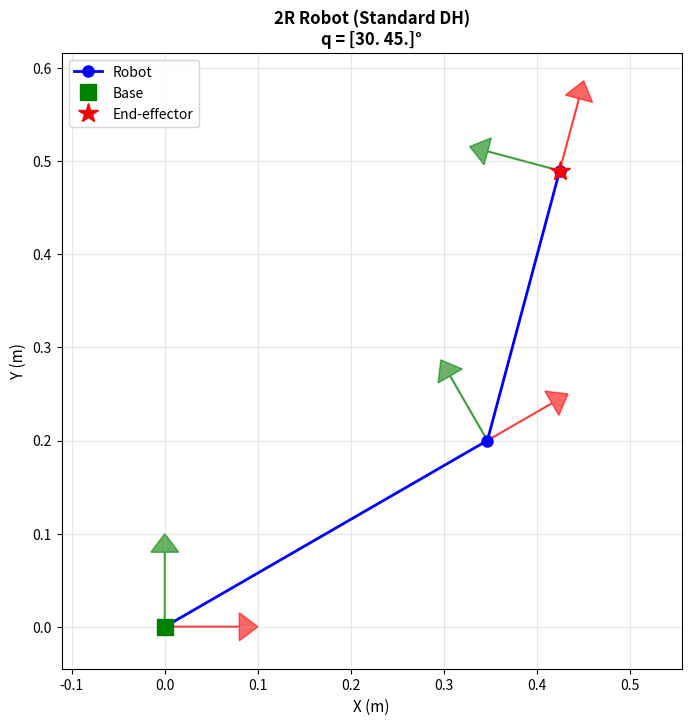

This figure's Python source:
# Uncomment to install (takes ~2 minutes):
# !pip install -q roboticstoolbox-python spatialmath-python matplotlib scipy

import numpy as np
import matplotlib.pyplot as plt
from math import cos, sin, pi, atan2, sqrt
from scipy.linalg import expm

# Import Robotics Toolbox
try:
    import roboticstoolbox as rtb
    from spatialmath import SE3
    RTB_AVAILABLE = True
    print("✓ Robotics Toolbox loaded successfully")
    print(f"  RTB version: {rtb.__version__}")
except ImportError:
    RTB_AVAILABLE = False
    print("⚠ Robotics Toolbox not available. Run installation cell above.")

np.set_printoptions(precision=4, suppress=True)
print(f"✓ NumPy version: {np.__version__}")
print(f"✓ Python libraries ready!\n")

# ============================================================================
# STANDARD DH CONVENTION
# ============================================================================

def dh_standard(theta, d, a, alpha):
    """
    Standard DH transformation matrix.
    Order: Rz(theta) * Tz(d) * Tx(a) * Rx(alpha)
    
    Parameters:
    - theta: rotation about z_{i-1}
    - d: translation along z_{i-1}
    - a: translation along x_i
    - alpha: rotation about x_i
    
    Returns: 4x4 homogeneous transformation matrix
    """
    ct, st = cos(theta), sin(theta)
    ca, sa = cos(alpha), sin(alpha)
    
    T = np.array([
        [ct,           -st*ca,           st*sa,           a*ct],
        [st,            ct*ca,          -ct*sa,           a*st],
        [0,                sa,              ca,              d],
        [0,                 0,               0,              1]
    ])
    return T


# ============================================================================
# MODIFIED DH CONVENTION (Craig's convention)
# ============================================================================

def dh_modified(theta, d, a, alpha):
    """
    Modified DH transformation matrix (Craig's convention).
    Order: Rx(alpha_{i-1}) * Tx(a_{i-1}) * Rz(theta_i) * Tz(d_i)
    
    Parameters:
    - theta: rotation about z_i
    - d: translation along z_i
    - a: translation along x_{i-1}
    - alpha: rotation about x_{i-1}
    
    Returns: 4x4 homogeneous transformation matrix
    """
    ct, st = cos(theta), sin(theta)
    ca, sa = cos(alpha), sin(alpha)
    
    T = np.array([
        [ct,           -st,              0,               a],
        [st*ca,         ct*ca,          -sa,           -d*sa],
        [st*sa,         ct*sa,           ca,            d*ca],
        [0,                 0,            0,               1]
    ])
    return T


# ============================================================================
# ELEMENTARY TRANSFORMATIONS (Product of Exponentials)
# ============================================================================

def skew_symmetric(v):
    """Convert 3D vector to skew-symmetric matrix [v]."""
    return np.array([
        [0,    -v[2],  v[1]],
        [v[2],     0, -v[0]],
        [-v[1], v[0],     0]
    ])


def twist_to_matrix(omega, v):
    """
    Convert twist (omega, v) to 4x4 matrix form [S].
    
    [S] = [  [omega]   v ]
          [    0      0 ]
    """
    S = np.zeros((4, 4))
    S[:3, :3] = skew_symmetric(omega)
    S[:3, 3] = v
    return S


def screw_to_transform(screw, q):
    """
    Compute matrix exponential e^{[S]q}.
    
    Parameters:
    - screw: (omega, v) tuple representing screw axis
      omega: 3D rotation axis (unit vector for revolute)
      v: linear part (v = omega x r for revolute, where r is point on axis)
    - q: joint variable (angle in rad for revolute, distance for prismatic)
    
    Returns: 4x4 transformation matrix
    """
    omega, v = screw
    S_mat = twist_to_matrix(omega, v)
    return expm(S_mat * q)


# ============================================================================
# GENERIC FORWARD KINEMATICS
# ============================================================================

def fk_dh(dh_params, q, convention='standard'):
    """
    Compute forward kinematics using DH parameters.
    
    Parameters:
    - dh_params: list of tuples (theta_offset, d_offset, a, alpha, joint_type)
                 joint_type: 'r' (revolute) or 'p' (prismatic)
    - q: array of joint values [q1, q2, ..., qn]
    - convention: 'standard' or 'modified'
    
    Returns: 
    - T_0n: end-effector transformation (4x4 matrix)
    - T_list: list of intermediate transformations [T_0, T_01, T_02, ...]
    """
    dh_func = dh_standard if convention == 'standard' else dh_modified
    
    T = np.eye(4)
    T_list = [T.copy()]
    
    for i, (theta_off, d_off, a, alpha, jtype) in enumerate(dh_params):
        if jtype == 'r':  # revolute
            theta = theta_off + q[i]
            d = d_off
        else:  # prismatic
            theta = theta_off
            d = d_off + q[i]
        
        T_i = dh_func(theta, d, a, alpha)
        T = T @ T_i
        T_list.append(T.copy())
    
    return T, T_list


def fk_poe(screws, q, M):
    """
    Compute forward kinematics using Product of Exponentials.
    
    Parameters:
    - screws: list of (omega, v) tuples for each joint
    - q: array of joint values
    - M: home configuration (4x4 matrix, q = [0, 0, ...])
    
    Returns: T(q) = e^{[S1]q1} * e^{[S2]q2} * ... * e^{[Sn]qn} * M
    """
    T = np.eye(4)
    for screw, qi in zip(screws, q):
        T = T @ screw_to_transform(screw, qi)
    return T @ M


# ============================================================================
# VISUALIZATION
# ============================================================================

def plot_robot_2d(T_list, ax=None, title="Robot Configuration", draw_frames=False):
    """
    Visualize robot in 2D (XY projection).
    
    Parameters:
    - T_list: list of transformation matrices from base to each joint
    - ax: matplotlib axis (creates new if None)
    - title: plot title
    - draw_frames: whether to draw coordinate frames at each joint
    """
    if ax is None:
        fig, ax = plt.subplots(figsize=(8, 8))
    
    # Extract positions
    x = [T[0, 3] for T in T_list]
    y = [T[1, 3] for T in T_list]
    
    # Draw links
    ax.plot(x, y, 'o-', linewidth=2, markersize=8, label='Robot', color='blue')
    ax.plot(x[0], y[0], 'gs', markersize=12, label='Base')
    ax.plot(x[-1], y[-1], 'r*', markersize=15, label='End-effector')
    
    # Draw coordinate frames if requested
    if draw_frames:
        scale = 0.08
        for i, T in enumerate(T_list):
            # X-axis (red)
            ax.arrow(T[0,3], T[1,3], scale*T[0,0], scale*T[1,0], 
                     head_width=0.03, head_length=0.02, fc='red', ec='red', alpha=0.6)
            # Y-axis (green)
            ax.arrow(T[0,3], T[1,3], scale*T[0,1], scale*T[1,1], 
                     head_width=0.03, head_length=0.02, fc='green', ec='green', alpha=0.6)
    else:
        # Just end-effector frame
        T_end = T_list[-1]
        scale = 0.12
        ax.arrow(T_end[0,3], T_end[1,3], scale*T_end[0,0], scale*T_end[1,0], 
                 head_width=0.04, head_length=0.03, fc='red', ec='red', alpha=0.7)
        ax.arrow(T_end[0,3], T_end[1,3], scale*T_end[0,1], scale*T_end[1,1], 
                 head_width=0.04, head_length=0.03, fc='green', ec='green', alpha=0.7)
    
    ax.grid(True, alpha=0.3)
    ax.axis('equal')
    ax.set_xlabel('X (m)', fontsize=11)
    ax.set_ylabel('Y (m)', fontsize=11)
    ax.set_title(title, fontsize=12, fontweight='bold')
    ax.legend(loc='best')
    
    return ax


def compare_with_rtb(T_manual, T_rtb, tol=1e-4, verbose=True):
    """
    Compare manually computed matrix with RTB.
    """
    if isinstance(T_rtb, SE3):
        T_rtb = T_rtb.A
    
    diff = np.abs(T_manual - T_rtb)
    max_diff = np.max(diff)
    
    if verbose:
        print("\n" + "="*50)
        print("   Comparison: Manual Implementation vs RTB")
        print("="*50)
        print(f"Maximum difference: {max_diff:.2e}")
    
    if max_diff < tol:
        if verbose:
            print("✓ Results match! Your implementation is correct.")
        return True
    else:
        if verbose:
            print("✗ Significant differences detected")
            print("\nManual Matrix:")
            print(T_manual)
            print("\nRTB Matrix:")
            print(T_rtb)
            print("\nDifference:")
            print(diff)
        return False


def extract_position(T):
    """Extract position vector from transformation matrix."""
    return T[:3, 3]


def extract_rotation(T):
    """Extract rotation matrix from transformation matrix."""
    return T[:3, :3]


def rotation_to_euler_zyx(R):
    """Convert rotation matrix to ZYX Euler angles (in radians)."""
    if abs(R[2,0]) != 1:
        theta_y = -np.arcsin(R[2,0])
        theta_z = np.arctan2(R[1,0]/np.cos(theta_y), R[0,0]/np.cos(theta_y))
        theta_x = np.arctan2(R[2,1]/np.cos(theta_y), R[2,2]/np.cos(theta_y))
    else:
        theta_z = 0
        if R[2,0] == -1:
            theta_y = np.pi/2
            theta_x = theta_z + np.arctan2(R[0,1], R[0,2])
        else:
            theta_y = -np.pi/2
            theta_x = -theta_z + np.arctan2(-R[0,1], -R[0,2])
    return np.array([theta_z, theta_y, theta_x])

print("✓ Helper functions defined successfully\n")

# Robot parameters
L1 = 0.4  # m
L2 = 0.3  # m

# DH parameters for 2R robot (Standard convention)
# Format: (theta_offset, d_offset, a, alpha, joint_type)
# TODO: Complete according to your table
dh_2r_standard = [
    (0,  0,  L1,  0,  'r'),  # Joint 1 - VERIFY THIS
    (0,  0,  L2,  0,  'r'),  # Joint 2 - VERIFY THIS
]

# Test configuration: q1 = 30°, q2 = 45°
q_2r = np.array([np.deg2rad(30), np.deg2rad(45)])

# Compute FK with standard DH
T_2r_std, T_list_std = fk_dh(dh_2r_standard, q_2r, convention='standard')

print("\n" + "="*60)
print("  2R ROBOT - STANDARD DH")
print("="*60)
print(f"Configuration: q = [{np.rad2deg(q_2r[0]):.1f}°, {np.rad2deg(q_2r[1]):.1f}°]")
print(f"\nEnd-effector position:")
print(f"  x = {T_2r_std[0,3]:.4f} m")
print(f"  y = {T_2r_std[1,3]:.4f} m")
print(f"  z = {T_2r_std[2,3]:.4f} m")
print(f"\nFull transformation matrix T_0^2:")
print(T_2r_std)

# Visualize
fig, ax = plt.subplots(figsize=(8, 8))
plot_robot_2d(T_list_std, ax, 
              title=f"2R Robot (Standard DH)\nq = {np.rad2deg(q_2r)}°",
              draw_frames=True)
plt.show()

# DH parameters for 2R robot (Modified convention)
# Format: (theta_offset, d_offset, a, alpha, joint_type)
# TODO: Complete according to your MDH table
dh_2r_modified = [
    (0,  0,  0,   0,  'r'),  # Joint 1 - a_{0}, alpha_{0}
    (0,  0,  L1,  0,  'r'),  # Joint 2 - a_{1}, alpha_{1}
]

# Compute FK with modified DH
T_2r_mdh, T_list_mdh = fk_dh(dh_2r_modified, q_2r, convention='modified')

print("\n" + "="*60)
print("  2R ROBOT - MODIFIED DH")
print("="*60)
print(f"Configuration: q = [{np.rad2deg(q_2r[0]):.1f}°, {np.rad2deg(q_2r[1]):.1f}°]")
print(f"\nEnd-effector position:")
print(f"  x = {T_2r_mdh[0,3]:.4f} m")
print(f"  y = {T_2r_mdh[1,3]:.4f} m")
print(f"  z = {T_2r_mdh[2,3]:.4f} m")
print(f"\nFull transformation matrix T_0^2:")
print(T_2r_mdh)

# Compare with standard DH
print("\n--- Comparison: Standard vs Modified DH ---")
diff = np.max(np.abs(T_2r_std - T_2r_mdh))
print(f"Maximum difference: {diff:.2e}")
if diff < 1e-10:
    print("✓ Both methods give the same result!")
else:
    print("✗ Results differ - check your parameters")

# Define home configuration M (q = [0, 0])
# TODO: Complete this
M_2r = np.array([
    [1, 0, 0, L1+L2],  # End-effector at (L1+L2, 0, 0)
    [0, 1, 0, 0],
    [0, 0, 1, 0],
    [0, 0, 0, 1]
])

# Define screw axes
# TODO: Complete these based on your derivation
omega1 = np.array([0, 0, 1])  # Rotation about Z
r1 = np.array([0, 0, 0])       # Joint 1 at origin
v1 = np.cross(omega1, r1)      # v = omega x r

omega2 = np.array([0, 0, 1])   # Rotation about Z  
r2 = np.array([L1, 0, 0])      # Joint 2 at (L1, 0, 0) in home config
v2 = np.cross(omega2, r2)      # v = omega x r

screws_2r = [
    (omega1, v1),
    (omega2, v2)
]

print("\nScrew axes:")
print(f"S1 = (omega: {omega1}, v: {v1})")
print(f"S2 = (omega: {omega2}, v: {v2})")

# Compute FK using PoE
T_2r_poe = fk_poe(screws_2r, q_2r, M_2r)

print("\n" + "="*60)
print("  2R ROBOT - PRODUCT OF EXPONENTIALS")
print("="*60)
print(f"Configuration: q = [{np.rad2deg(q_2r[0]):.1f}°, {np.rad2deg(q_2r[1]):.1f}°]")
print(f"\nEnd-effector position:")
print(f"  x = {T_2r_poe[0,3]:.4f} m")
print(f"  y = {T_2r_poe[1,3]:.4f} m")
print(f"  z = {T_2r_poe[2,3]:.4f} m")
print(f"\nFull transformation matrix:")
print(T_2r_poe)

# Compare all three methods
print("\n" + "="*60)
print("  COMPARISON: All Three Methods")
print("="*60)
diff_std_poe = np.max(np.abs(T_2r_std - T_2r_poe))
diff_mdh_poe = np.max(np.abs(T_2r_mdh - T_2r_poe))
print(f"Standard DH vs PoE: max diff = {diff_std_poe:.2e}")
print(f"Modified DH vs PoE: max diff = {diff_mdh_poe:.2e}")

if diff_std_poe < 1e-10 and diff_mdh_poe < 1e-10:
    print("\n✓ Excellent! All three methods give identical results.")
else:
    print("\n✗ Discrepancies detected - review your derivations.")

if RTB_AVAILABLE:
    from roboticstoolbox import DHRobot, RevoluteDH
    
    # Create 2R robot using RTB (uses Modified DH by default)
    robot_2r = DHRobot([
        RevoluteDH(a=0,  d=0, alpha=0),
        RevoluteDH(a=L1, d=0, alpha=0)
    ], name="2R Planar")
    
    print(robot_2r)
    
    # Compute FK with RTB
    T_rtb = robot_2r.fkine(q_2r)
    
    print("\n" + "="*60)
    print("  RTB Forward Kinematics")
    print("="*60)
    print(T_rtb)
    
    # Compare with our implementations
    print("\n--- Validation ---")
    compare_with_rtb(T_2r_std, T_rtb, verbose=True)
    compare_with_rtb(T_2r_poe, T_rtb, verbose=True)
    
    # Visualize with RTB (optional)
    # robot_2r.plot(q_2r, backend='pyplot', block=False)
    
else:
    print("RTB not available - skipping validation")